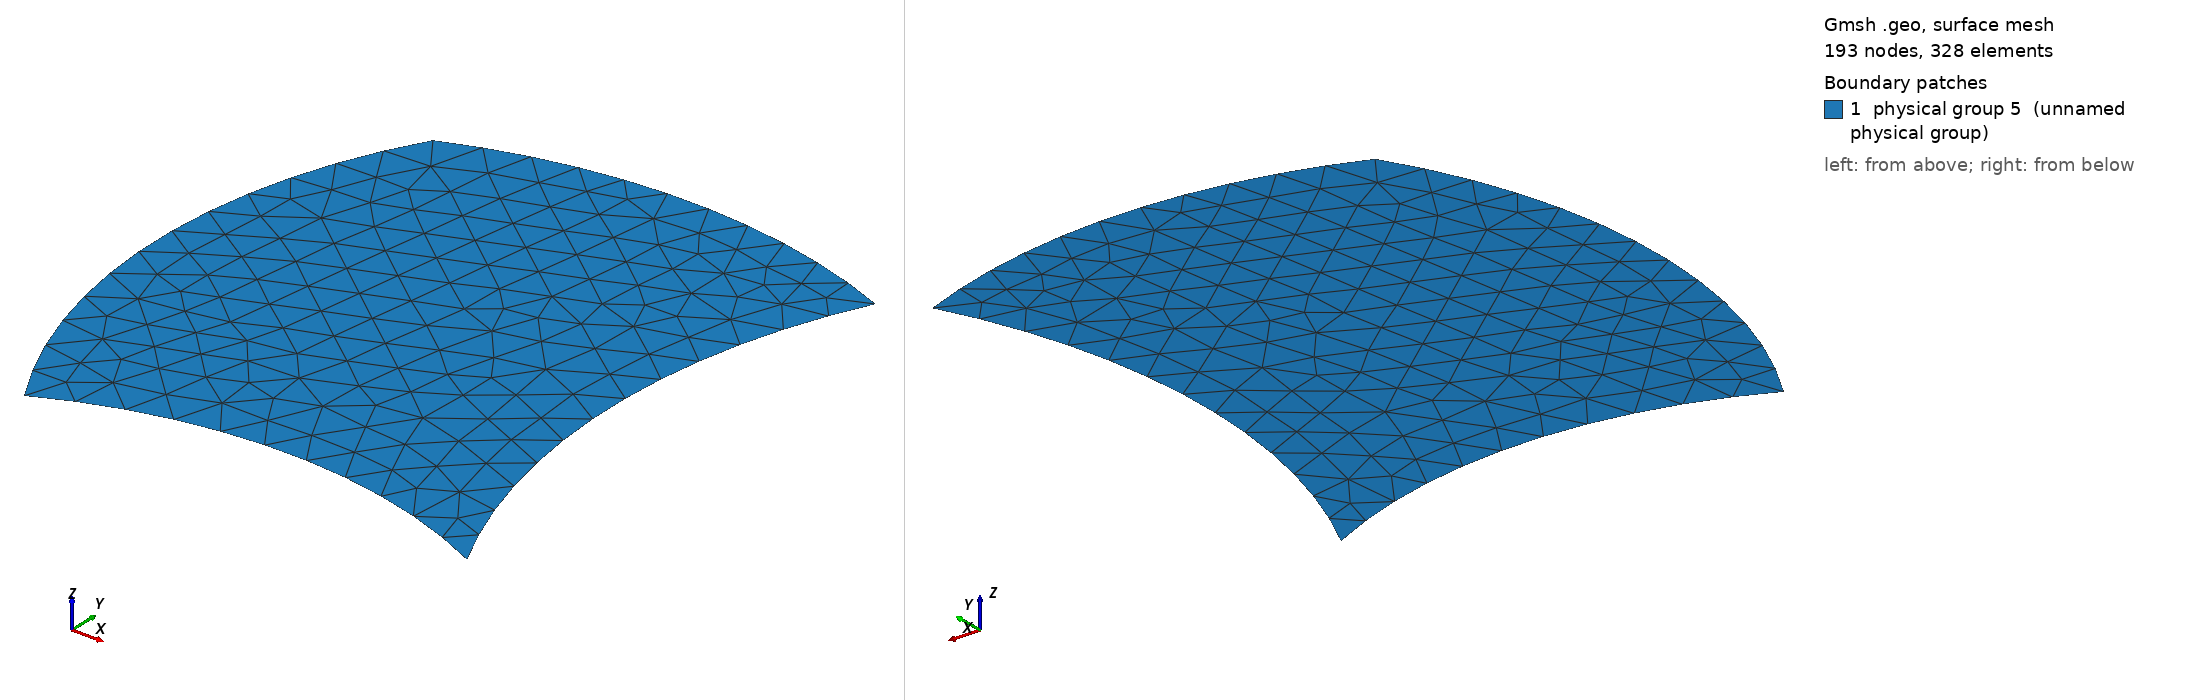

Gmsh geometry script, surface-meshed: 193 nodes, 328 surface elements. Boundary patches (legend numbers): 1 physical group 5 (unnamed physical group). Left view from above one corner, right view from below the opposite corner. Legend entries are the model's physical surfaces. The drawing asked Gmsh for element sizes between 1% and 20% of the model's largest extent; the script's own settings can give other sizes.

=== curved_rectangle_irreg_10.geo (drawn) ===
lx = 1.0;
ly = 1.2;
dx = 0.1;
sqrt2 = 1.4142135623730951;

Point(1) = {  0,  0,  0, dx};
Point(2) = { lx,  0,  0, dx};
Point(3) = { lx, ly,  0, dx};
Point(4) = {  0, ly,  0, dx};
Point(11) = {  lx/2,  -lx,  0, dx};
Point(12) = { lx+ly, ly/2,  0, dx};
Point(13) = {  lx/2,    0,  0, dx};
Point(14) = {    lx, ly/2,  0, dx};

Circle(1) = {1, 11, 2};
Circle(2) = {2, 12, 3};
Circle(3) = {3, 13, 4};
Circle(4) = {4, 14, 1};
Line Loop(9) = {1, 2, 3, 4};

Plane Surface(10) = {9};

Physical Line(1) = {4}; 	// xmin
Physical Line(2) = {2}; 	// xmax
Physical Line(3) = {1}; 	// ymin
Physical Line(4) = {3}; 	// ymax
Physical Surface(5) = {10};
